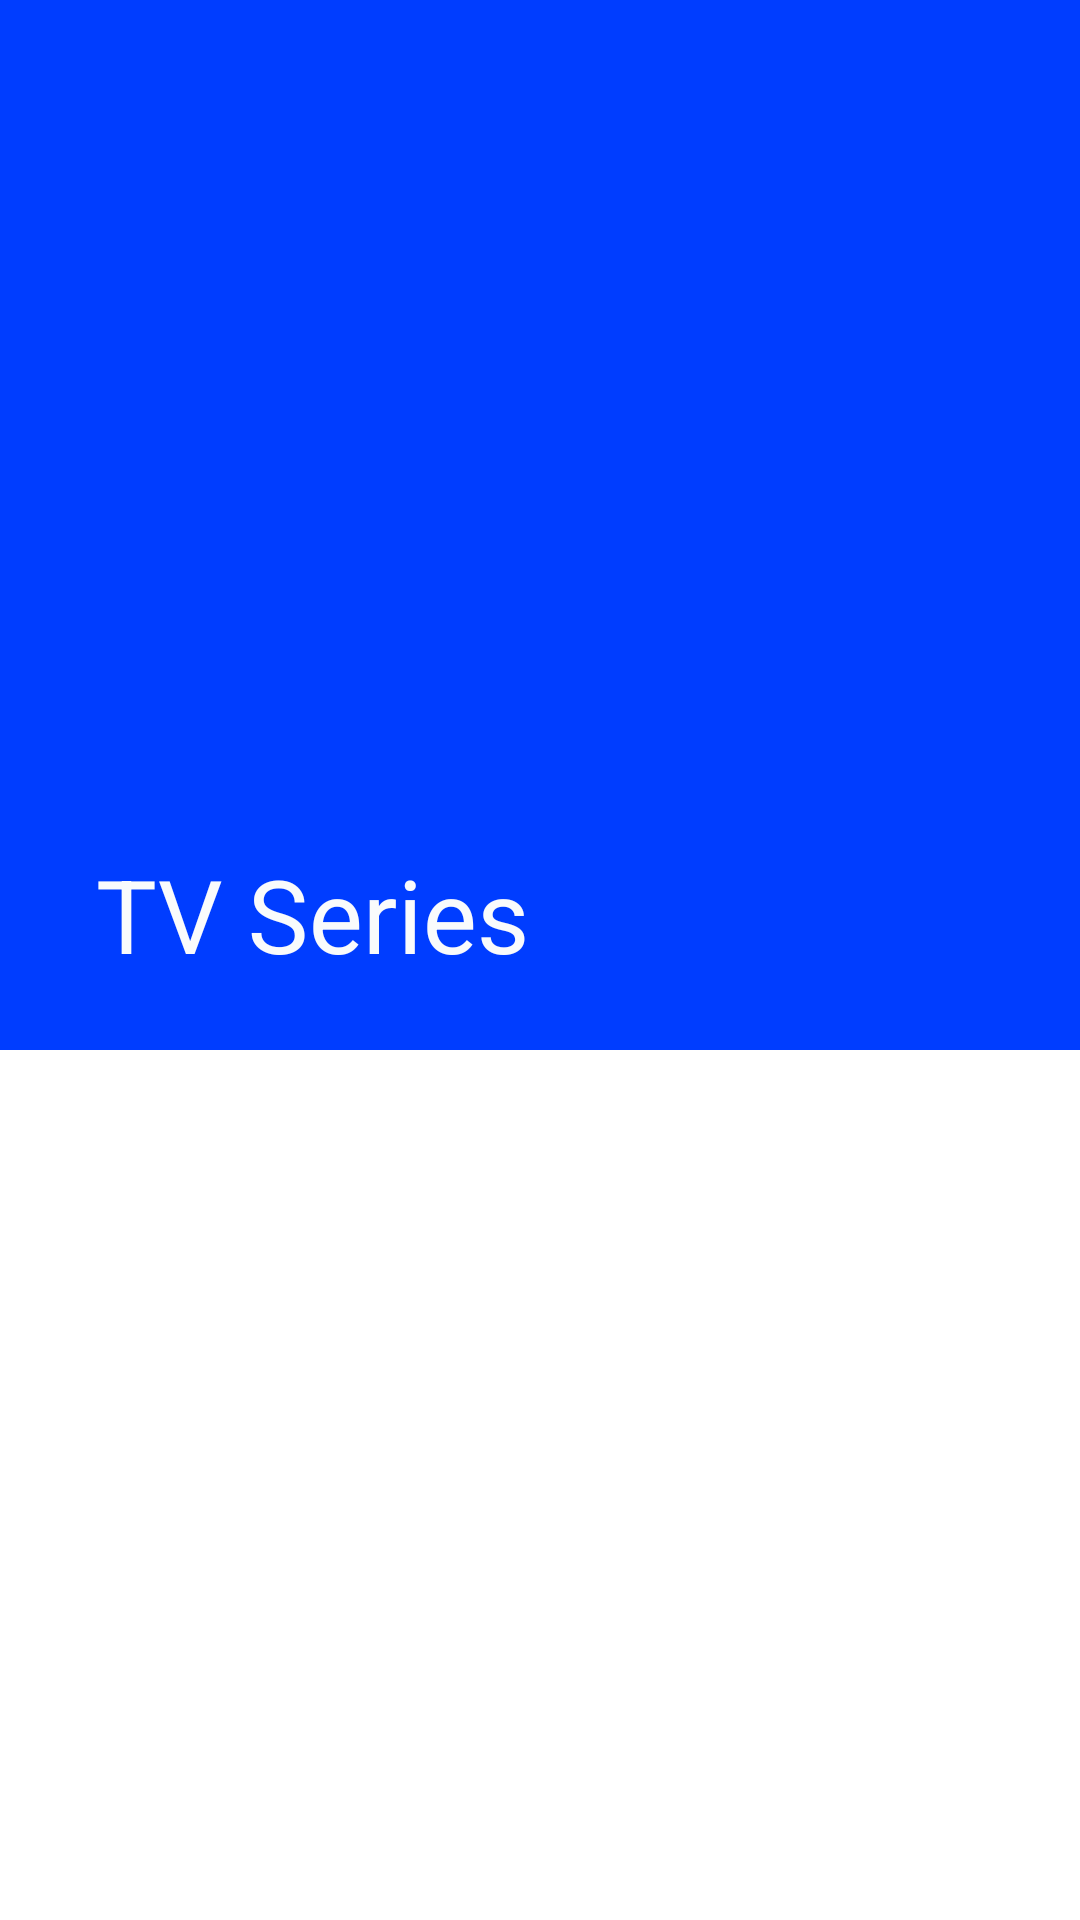

Here is an Android app screen rendered from its layout file. Give the layout XML and the strings, colors and styles it references.
<!-- AndroidManifest.xml: application theme Theme.MovieLister -->
<!-- res/layout/fragment_tv_series.xml -->
<?xml version="1.0" encoding="utf-8"?>
<androidx.coordinatorlayout.widget.CoordinatorLayout xmlns:android="http://schemas.android.com/apk/res/android"
    xmlns:app="http://schemas.android.com/apk/res-auto"
    android:id="@+id/seriesCoordinatorLayout"
    android:layout_width="match_parent"
    android:layout_height="match_parent">

    <com.google.android.material.appbar.AppBarLayout
        android:id="@+id/seriesAppBarLayout"
        android:layout_width="match_parent"
        android:layout_height="wrap_content"
        android:background="@color/colorPrimary">

        <com.google.android.material.appbar.CollapsingToolbarLayout
            android:id="@+id/seriesCollapsingToolbar"
            android:layout_width="match_parent"
            android:layout_height="350dp"
            app:collapsedTitleTextColor="@color/black"
            app:contentScrim="@color/reddish_orange"
            app:expandedTitleTextColor="@color/white"
            app:layout_scrollFlags="scroll|snap|exitUntilCollapsed"
            app:title="@string/tv_series">

            <androidx.constraintlayout.widget.ConstraintLayout
                android:id="@+id/seriesViewPagerLayout"
                android:layout_width="match_parent"
                android:layout_height="wrap_content">

                <androidx.viewpager2.widget.ViewPager2
                    android:id="@+id/seriesViewpager"
                    android:layout_width="match_parent"
                    android:layout_height="match_parent"
                    android:orientation="horizontal"
                    app:layout_constraintEnd_toEndOf="parent"
                    app:layout_constraintStart_toStartOf="parent"
                    app:layout_constraintTop_toTopOf="parent" />

            </androidx.constraintlayout.widget.ConstraintLayout>

            <androidx.appcompat.widget.Toolbar
                android:layout_width="match_parent"
                android:layout_height="60dp"
                app:layout_collapseMode="pin" />
        </com.google.android.material.appbar.CollapsingToolbarLayout>

    </com.google.android.material.appbar.AppBarLayout>

    <androidx.recyclerview.widget.RecyclerView
        android:id="@+id/seriesRecyclerView"
        android:layout_width="match_parent"
        android:layout_height="wrap_content"
        app:layout_behavior="@string/appbar_scrolling_view_behavior"
        app:layout_constraintEnd_toEndOf="parent"
        app:layout_constraintStart_toStartOf="parent" />

</androidx.coordinatorlayout.widget.CoordinatorLayout>
<!-- resources referenced by this layout -->
<resources>
  <color name="black">#231F20</color>
  <color name="colorPrimary">@color/vibrant_blue</color>
  <color name="reddish_orange">#ff671b</color>
  <color name="white">#F9FBFC</color>
  <string name="tv_series">TV Series</string>
  <style name="Theme.MovieLister" parent="Theme.MaterialComponents.DayNight.DarkActionBar">
          
          <item name="colorPrimary">@color/purple_500</item>
          <item name="colorPrimaryVariant">@color/purple_700</item>
          <item name="colorOnPrimary">@color/white</item>
          
          <item name="colorSecondary">@color/teal_200</item>
          <item name="colorSecondaryVariant">@color/teal_700</item>
          <item name="colorOnSecondary">@color/black</item>
          
          <item name="android:statusBarColor" tools:targetApi="l">?attr/colorPrimaryVariant</item>
          
      </style>
  <color name="vibrant_blue">#003dff</color>
  <color name="purple_500">#FF6200EE</color>
  <color name="purple_700">#FF3700B3</color>
  <color name="teal_200">#FF03DAC5</color>
  <color name="teal_700">#FF018786</color>
</resources>
